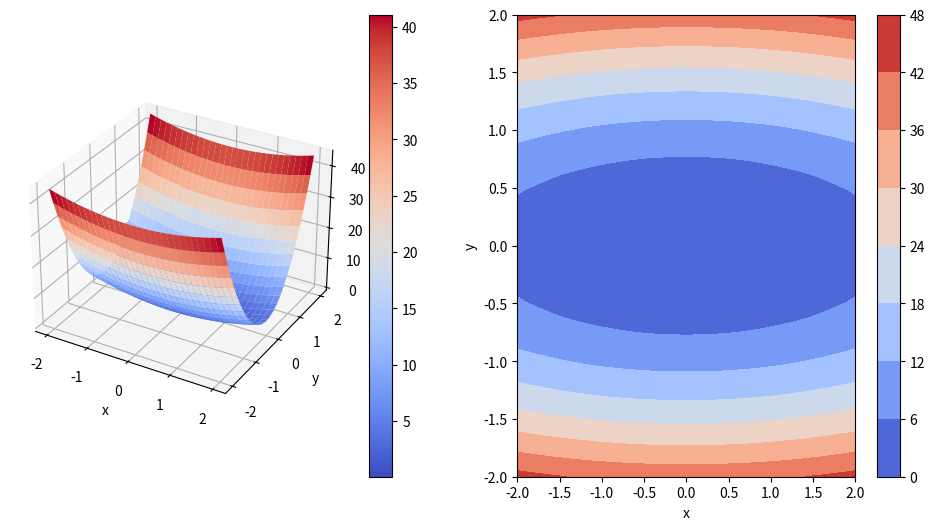

Write Python code to recreate this figure.
import numpy as np
import matplotlib.pyplot as plt
from mpl_toolkits.mplot3d import Axes3D
from matplotlib import cm

def plotFunc(f, bounds_lo, bounds_up, trace_xy = None, trace_z = None):
    x = np.linspace(bounds_lo[0], bounds_up[0], 30)
    y = np.linspace(bounds_lo[1], bounds_up[1], 30)
    xMesh, yMesh = np.meshgrid(x, y, indexing='ij')
    zMesh = np.zeros_like(xMesh)

    for i in range(x.shape[0]):
        for j in range(y.shape[0]):
            zMesh[i,j] = f([xMesh[i,j], yMesh[i,j]])

    fig = plt.figure(figsize=(12,6))
    ax1 = fig.add_subplot(121, projection="3d")
    surf = ax1.plot_surface(xMesh, yMesh, zMesh, cmap=cm.coolwarm)

    if trace_xy is not None: ax1.plot(trace_xy[:,0], trace_xy[:,1], trace_z[:,0], 'ko-')

    fig.colorbar(surf)
    ax1.set_xlabel('x')
    ax1.set_ylabel('y')
    ax1.set_zlabel('f')
    ax2 = fig.add_subplot(122)
    surf2 = plt.contourf(xMesh, yMesh, zMesh, cmap=cm.coolwarm)

    if trace_xy is not None: ax2.plot(trace_xy[:,0], trace_xy[:,1], 'ko-')

    fig.colorbar(surf2)
    ax2.set_xlabel('x')
    ax2.set_ylabel('y')

    plt.show()	

C = np.array([[1.0,   0], \
              [0,  10.0]])
y = lambda x: np.array(x) @ C @ np.array(x)[:,np.newaxis] 
plotFunc(y,[-2,-2],[2,2])
